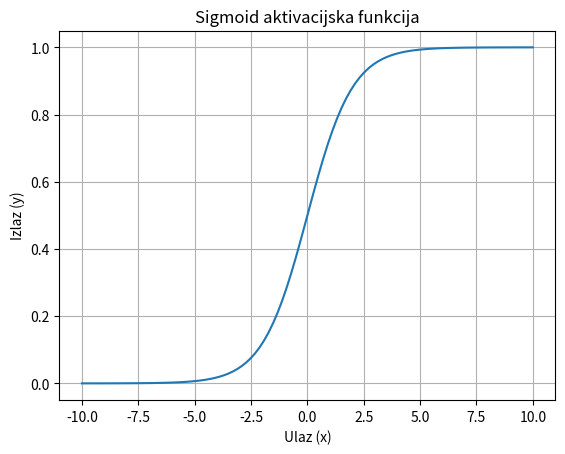

This chart was generated by the following Python code:
import numpy as np
import matplotlib.pyplot as plt

def sigmoid(x):
  """Sigmoid aktivacijska funkcija."""
  return 1 / (1 + np.exp(-x))

# Stvaranje niza ulaznih vrijednosti
x = np.linspace(-10, 10, 100)  # Raspon od -10 do 10 za bolji prikaz sigmoid funkcije

# Izračunavanje izlaznih vrijednosti primjenom Sigmoid funkcije
y = sigmoid(x)

# Crtanje grafikona
plt.plot(x, y)
plt.xlabel("Ulaz (x)")
plt.ylabel("Izlaz (y)")
plt.title("Sigmoid aktivacijska funkcija")
plt.grid(True)
plt.show()